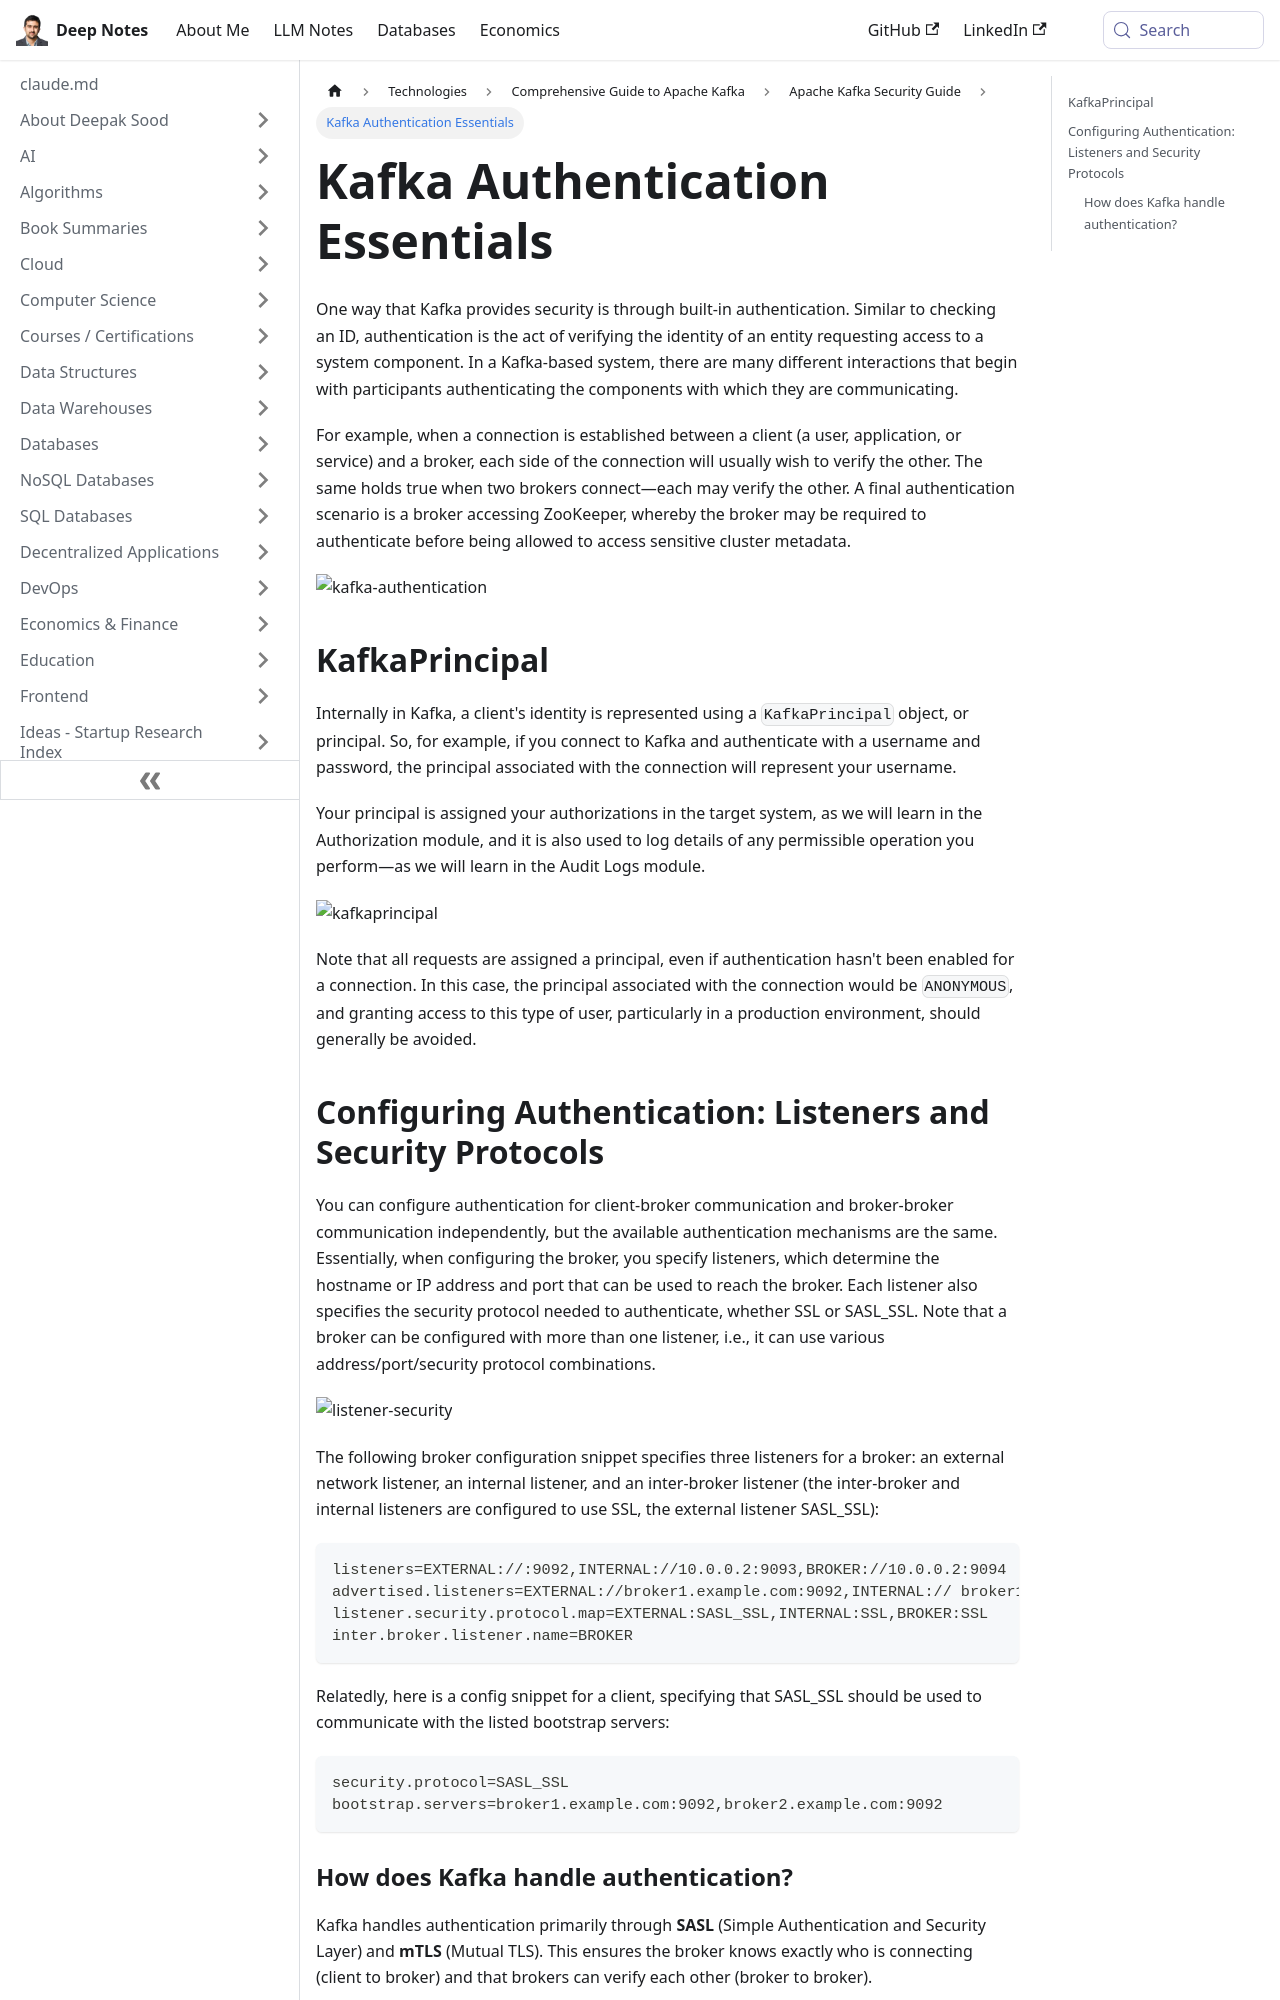

repository: deepaksood619/deepaksood619.github.io · page: technologies/kafka/security/03-kafka-authentication-basics/index.html · generator: docusaurus

---
slug: /technologies/kafka/security/03-kafka-authentication-basics
title: Kafka Authentication Essentials
description: Learn the basics of Kafka authentication to secure client and broker connections in your Kafka-based system.
created: 2026-01-25
updated: 2026-01-29
---
One way that Kafka provides security is through built-in authentication. Similar to checking an ID, authentication is the act of verifying the identity of an entity requesting access to a system component. In a Kafka-based system, there are many different interactions that begin with participants authenticating the components with which they are communicating.

For example, when a connection is established between a client (a user, application, or service) and a broker, each side of the connection will usually wish to verify the other. The same holds true when two brokers connect—each may verify the other. A final authentication scenario is a broker accessing ZooKeeper, whereby the broker may be required to authenticate before being allowed to access sensitive cluster metadata.

![kafka-authentication](https://images.ctfassets.net/gt6dp23g0g38/52QdRSvoyTGzFRoWqBQqbW/ccacd458236c96683253c50321d23898/kafka-authentication.jpg)

## KafkaPrincipal

Internally in Kafka, a client's identity is represented using a `KafkaPrincipal` object, or principal. So, for example, if you connect to Kafka and authenticate with a username and password, the principal associated with the connection will represent your username.

Your principal is assigned your authorizations in the target system, as we will learn in the Authorization module, and it is also used to log details of any permissible operation you perform—as we will learn in the Audit Logs module.

![kafkaprincipal](https://images.ctfassets.net/gt6dp23g0g38/42KafqureH7lTVyvb6ndoM/c4af1b4f77b81e6163004de4df2fdaca/kafkaprincipal.jpg)

Note that all requests are assigned a principal, even if authentication hasn't been enabled for a connection. In this case, the principal associated with the connection would be `ANONYMOUS`, and granting access to this type of user, particularly in a production environment, should generally be avoided.
